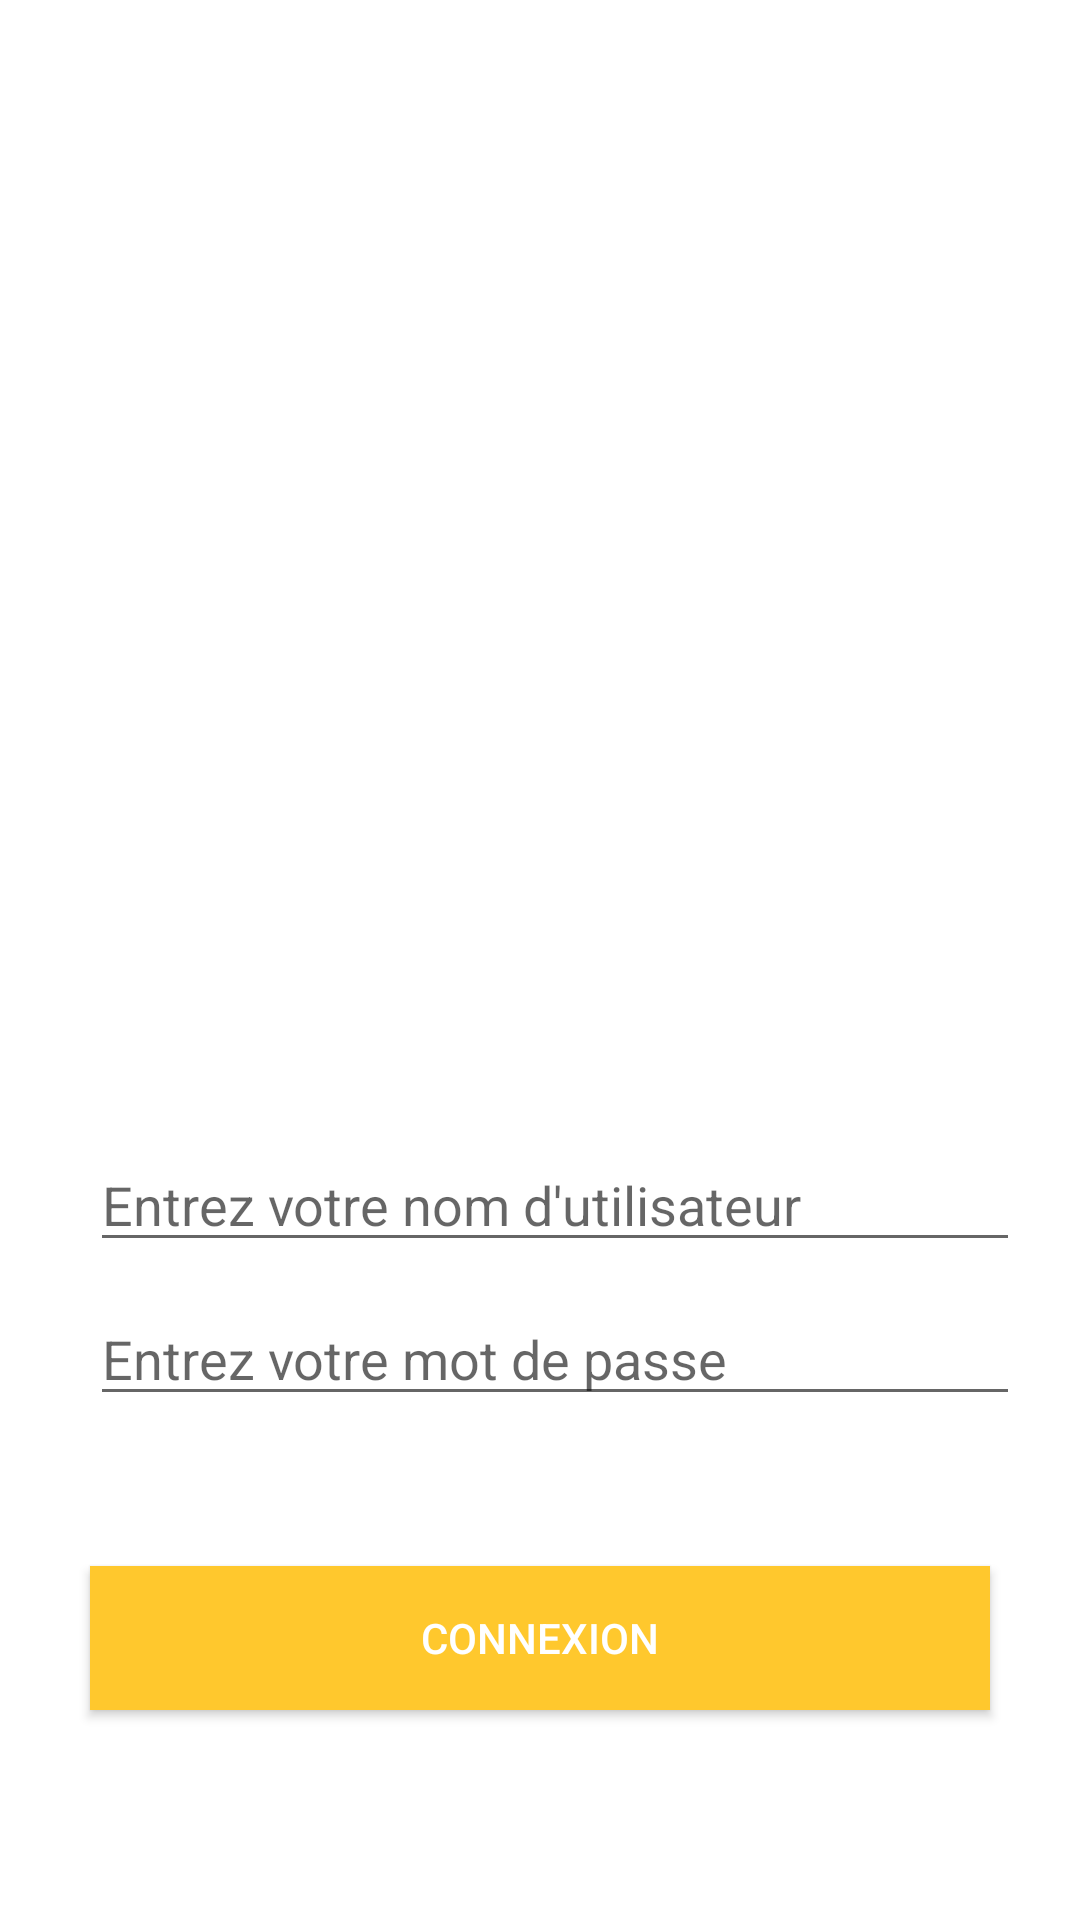

The Android layout XML behind this screen, and the referenced resources:
<!-- AndroidManifest.xml: application theme AppTheme -->
<!-- res/layout/activity_connection.xml -->
<?xml version="1.0" encoding="utf-8"?>
<RelativeLayout
    xmlns:android="http://schemas.android.com/apk/res/android"
    xmlns:tools="http://schemas.android.com/tools"
    android:layout_width="match_parent"
    android:layout_height="match_parent"
    tools:context=".Activity.ConnectionActivity"
    android:padding="20dp"
    android:background="@color/colorFullWhite">

    <ImageView
        android:layout_width="300dp"
        android:layout_height="270dp"
        android:layout_alignParentTop="true"
        android:layout_centerInParent="true"
        android:contentDescription="@string/logolilbro"
        android:src="@mipmap/logo_lil_bro"
        android:paddingTop="50dp" />









    <EditText
        android:id="@+id/editLogin"
        android:inputType="text"
        android:layout_width="match_parent"
        android:layout_height="wrap_content"
        android:layout_above="@id/editPassword"
        android:autofillHints="@string/loginHint"
        android:layout_alignStart="@+id/editPassword"
        android:hint="@string/loginHint"
        android:layout_marginBottom="10dp"/>




    <EditText
        android:id="@+id/editPassword"
        android:layout_width="match_parent"
        android:layout_height="wrap_content"
        android:layout_marginStart="10dp"
        android:inputType="textPassword"
        android:layout_above="@id/buttonConnexion"
        android:hint="@string/passwordHint"
        android:autofillHints="@string/passwordHint"
        />




    <Button
        android:id="@+id/buttonConnexion"
        android:layout_width="300dp"
        android:layout_height="wrap_content"
        android:layout_alignParentBottom="true"
        android:layout_marginTop="50dp"
        android:layout_marginBottom="50dp"
        android:layout_centerHorizontal="true"
        android:text="@string/buttonConnexion"
        android:textColor="@color/colorFullWhite"
        android:background="@color/colorYellowGold"/>

    <ProgressBar
        android:id="@+id/progressBar"
        style="?android:attr/progressBarStyle"
        android:layout_width="wrap_content"
        android:layout_height="wrap_content"
        android:layout_alignParentBottom="true"
        android:layout_centerHorizontal="true"
        android:layout_marginBottom="40dp"
        android:visibility="invisible"
        />


</RelativeLayout>
<!-- resources referenced by this layout -->
<resources>
  <color name="colorFullWhite">#FFFFFF</color>
  <color name="colorYellowGold">#FFC82D</color>
  <!-- mipmap logo_lil_bro (mipmap-anydpi-v26) -->
  <?xml version="1.0" encoding="utf-8"?>
  <adaptive-icon xmlns:android="http://schemas.android.com/apk/res/android">
      <background android:drawable="@mipmap/logo_lil_bro_background"/>
      <foreground android:drawable="@mipmap/logo_lil_bro_foreground"/>
  </adaptive-icon>
  <string name="buttonConnexion">Connexion</string>
  <string name="loginHint">Entrez votre nom d\'utilisateur </string>
  <string name="logolilbro">LogoLilBro</string>
  <string name="passwordHint">Entrez votre mot de passe</string>
  <style name="AppTheme" parent="Theme.AppCompat.Light.NoActionBar">
          
          <item name="colorPrimary">@color/colorFullWhite</item>
          <item name="colorPrimaryDark">@color/colorFullBlack</item>
          <item name="colorAccent">@color/colorYellowGold</item>
      </style>
  <color name="colorFullBlack">#000000</color>
</resources>
